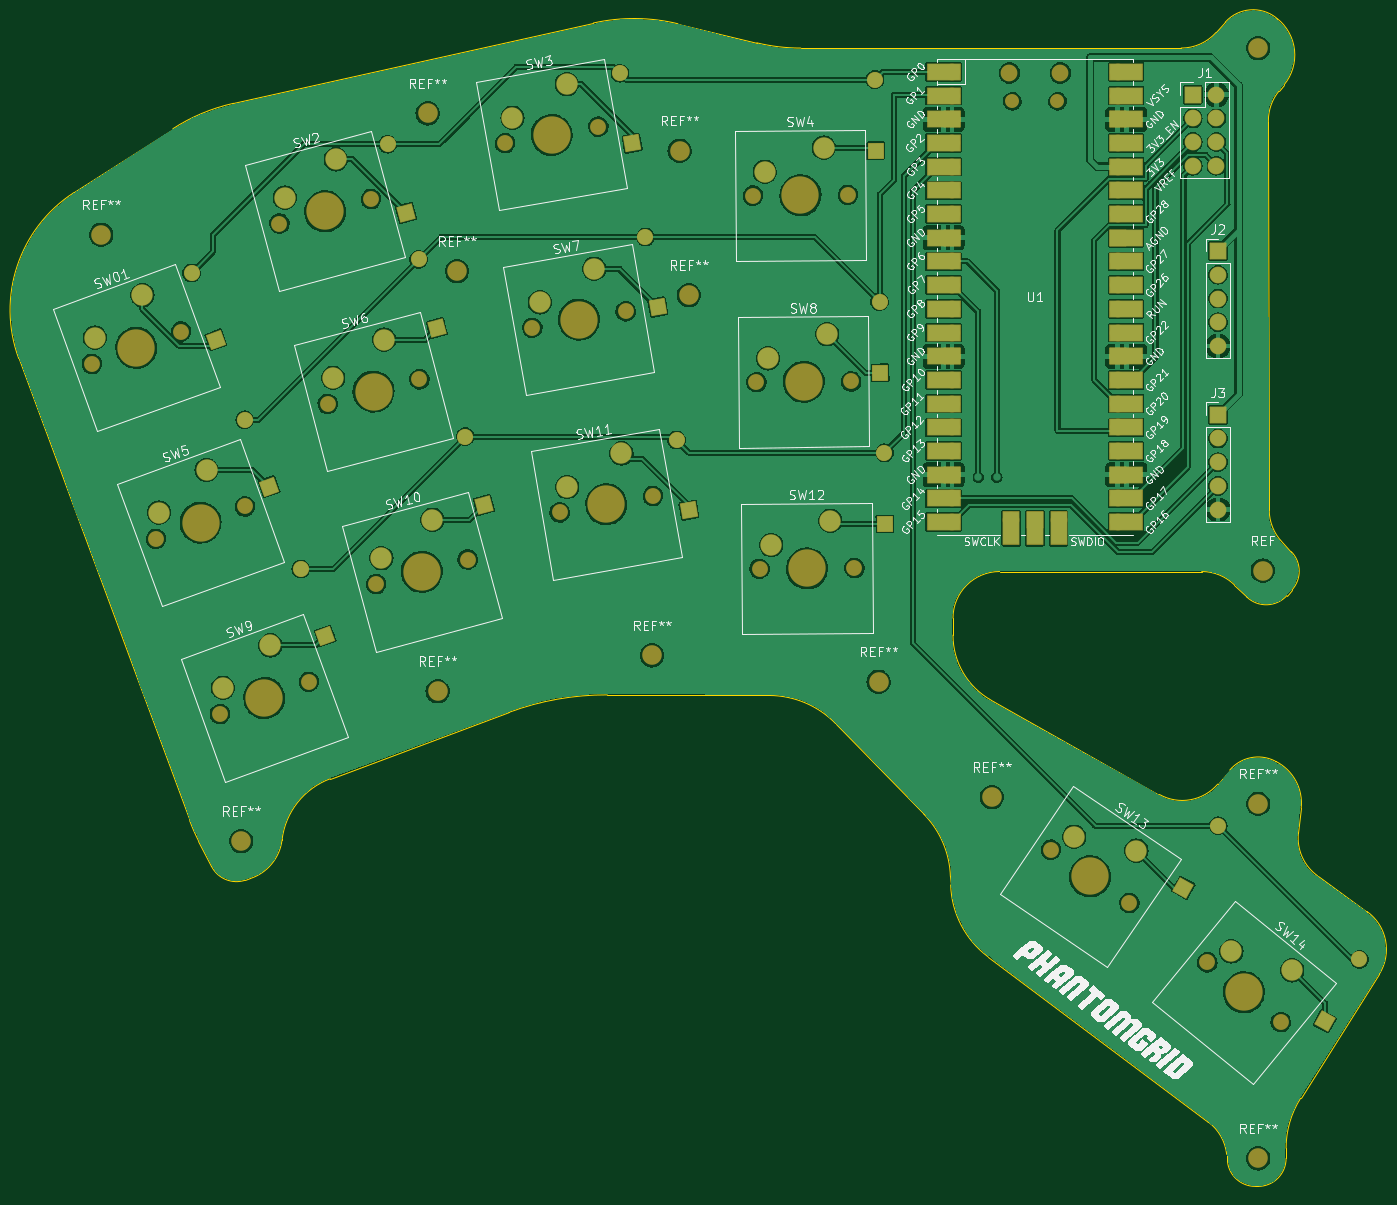
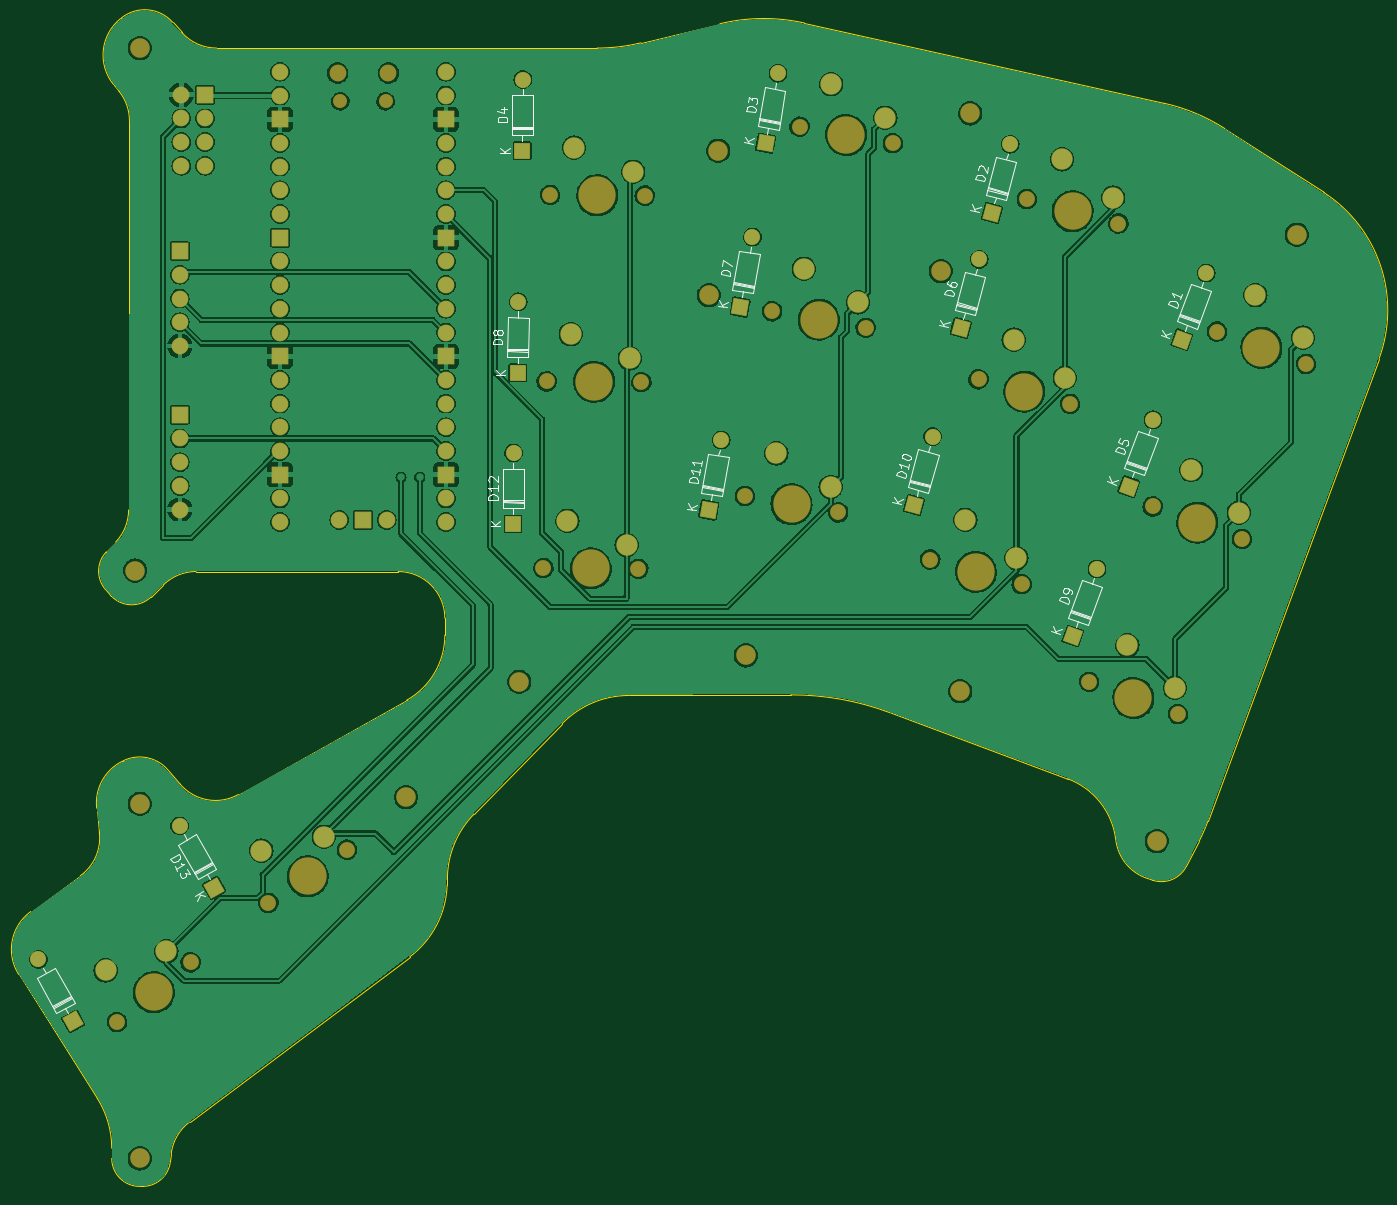
Circuit board: 8 layer files. Board 145.8 x 125.2 mm.
- paste: architeuthis_dux-B_Paste.gbr (461 bytes)
- bottom_copper: bl_architeuthis_dux-B_Cu.gbr (320046 bytes)
- bottom_silk: bo_architeuthis_dux-B_Silkscreen.gbr (26745 bytes)
- bottom_mask: bs_architeuthis_dux-B_Mask.gbr (9344 bytes)
- outline: gko_architeuthis_dux-Edge_Cuts.gbr (4694 bytes)
- top_copper: tl_architeuthis_dux-F_Cu.gbr (335665 bytes)
- top_silk: to_architeuthis_dux-F_Silkscreen.gbr (143017 bytes)
- top_mask: ts_architeuthis_dux-F_Mask.gbr (10964 bytes)

=== paste: architeuthis_dux-B_Paste.gbr ===
%TF.GenerationSoftware,KiCad,Pcbnew,7.0.2*%
%TF.CreationDate,2023-06-04T21:40:23+09:00*%
%TF.ProjectId,architeuthis_dux,61726368-6974-4657-9574-6869735f6475,v1.0.0*%
%TF.SameCoordinates,Original*%
%TF.FileFunction,Paste,Bot*%
%TF.FilePolarity,Positive*%
%FSLAX46Y46*%
G04 Gerber Fmt 4.6, Leading zero omitted, Abs format (unit mm)*
G04 Created by KiCad (PCBNEW 7.0.2) date 2023-06-04 21:40:23*
%MOMM*%
%LPD*%
G01*
G04 APERTURE LIST*
G04 APERTURE END LIST*
M02*

=== bottom_copper: bl_architeuthis_dux-B_Cu.gbr (320046 bytes, source omitted) ===
=== bottom_silk: bo_architeuthis_dux-B_Silkscreen.gbr (26745 bytes, source omitted) ===
=== bottom_mask: bs_architeuthis_dux-B_Mask.gbr (9344 bytes, source omitted) ===
=== outline: gko_architeuthis_dux-Edge_Cuts.gbr ===
G04 %TF.GenerationSoftware,KiCad,Pcbnew,7.0.2@% jlc*
G04 %TF.CreationDate,2023-06-04T21:47:56+09:00@% jlc*
G04 %TF.ProjectId,architeuthis_dux,61726368-6974-4657-9574-6869735f6475,v1.0.0@% jlc*
G04 %TF.SameCoordinates,Original@% jlc*
G04 %TF.FileFunction,Profile,NP@% jlc*
%FSLAX46Y46*%
G04 Gerber Fmt 4.6, Leading zero omitted, Abs format (unit mm)*
G04 Created by KiCad (PCBNEW 7.0.2) date 2023-06-04 21:47:56*
%MOMM*%
%LPD*%
G01*
G04 APERTURE LIST*
G04 %TA.AperFunction,Profile@% jlc*
%ADD10C,0.050000*%
G04 %TD@% jlc*
G04 APERTURE END LIST*
D10*
X259190374Y-88499401D02*
G75*
G03*
X260577586Y-91945539I4999926J10401D01*
G01*
X261637636Y-97069295D02*
G75*
G03*
X261575409Y-92988451I-2229836J2006895D01*
G01*
X256764315Y-97809093D02*
G75*
G03*
X261094014Y-97673315I2099785J2142693D01*
G01*
X255458120Y-96528913D02*
G75*
G03*
X251958455Y-95100000I-3499620J-3571087D01*
G01*
X261575410Y-92988450D02*
X260577585Y-91945540D01*
X261094015Y-97673316D02*
X261637635Y-97069294D01*
X255458098Y-96528936D02*
X256764347Y-97809060D01*
X230300000Y-95100000D02*
G75*
G03*
X225300000Y-100100000I0J-5000000D01*
G01*
X230300000Y-95100000D02*
X251958455Y-95100000D01*
X148188282Y-44921480D02*
G75*
G03*
X141697253Y-47638483I4356418J-19519820D01*
G01*
X153390847Y-123873225D02*
X153397947Y-123816421D01*
X260805285Y-42911896D02*
X260230581Y-43615615D01*
X188250165Y-108320200D02*
G75*
G03*
X177691008Y-110198132I-111165J-29999700D01*
G01*
X131106481Y-54475563D02*
X141697253Y-47638483D01*
X270976641Y-138276813D02*
X262556333Y-151547219D01*
X259793391Y-115396695D02*
X259881637Y-115440818D01*
X261000000Y-156904876D02*
X261000000Y-158000000D01*
X222189111Y-121117300D02*
X212728764Y-111406347D01*
X158550041Y-117309583D02*
G75*
G03*
X153397948Y-123816421I2786059J-7499117D01*
G01*
X252660145Y-154095108D02*
X229044998Y-136383749D01*
X249761313Y-39000009D02*
G75*
G03*
X253491001Y-37330079I-13J5000009D01*
G01*
X150010599Y-127996478D02*
G75*
G03*
X153390846Y-123873225I-1581099J4743378D01*
G01*
X205602913Y-108384455D02*
X188250165Y-108320186D01*
X254631667Y-157562444D02*
G75*
G03*
X252660145Y-154095108I-4971567J-532656D01*
G01*
X149452115Y-128182628D02*
X150010596Y-127996468D01*
X195819401Y-36392933D02*
G75*
G03*
X186761964Y-36312782I-4701101J-19439767D01*
G01*
X259793415Y-115396647D02*
G75*
G03*
X254967510Y-116371238I-1788815J-3577853D01*
G01*
X262614988Y-120465111D02*
X262322143Y-123100715D01*
X260230595Y-43615626D02*
G75*
G03*
X259103250Y-46787379I3872605J-3162674D01*
G01*
X131106484Y-54475568D02*
G75*
G03*
X125173868Y-72282201I8135616J-12602132D01*
G01*
X195819402Y-36392927D02*
X204282852Y-38439644D01*
X262615050Y-120465118D02*
G75*
G03*
X259881637Y-115440818I-4969450J552118D01*
G01*
X264365396Y-127707199D02*
X269680974Y-131543659D01*
X225049878Y-128696097D02*
G75*
G03*
X229044998Y-136383749I9995022J312297D01*
G01*
X177691008Y-110198132D02*
X158550025Y-117309539D01*
X225300016Y-101912282D02*
G75*
G03*
X229389519Y-108891403I7999984J-18D01*
G01*
X212728779Y-111406332D02*
G75*
G03*
X205602913Y-108384455I-7162879J-6978068D01*
G01*
X254712814Y-158319600D02*
X254631690Y-157562442D01*
X258000000Y-161000000D02*
G75*
G03*
X261000000Y-158000000I0J3000000D01*
G01*
X144425429Y-123933908D02*
X145828976Y-126695727D01*
X208983942Y-39000000D02*
X249761313Y-39000000D01*
X225300000Y-100100000D02*
X225300000Y-101912282D01*
X270976657Y-138276823D02*
G75*
G03*
X269680974Y-131543659I-4221857J2678823D01*
G01*
X262556318Y-151547209D02*
G75*
G03*
X261000000Y-156904876I8443882J-5357691D01*
G01*
X254712773Y-158319604D02*
G75*
G03*
X257695742Y-161000000I2982927J319604D01*
G01*
X247425923Y-118997346D02*
G75*
G03*
X253666232Y-117889396I2444077J4361846D01*
G01*
X259958875Y-35767081D02*
G75*
G03*
X254476336Y-36226506I-2498775J-3123519D01*
G01*
X148188286Y-44921498D02*
X186761964Y-36312781D01*
X258000000Y-161000000D02*
X257695742Y-161000000D01*
X145828996Y-126695717D02*
G75*
G03*
X149452115Y-128182628I2674404J1359017D01*
G01*
X143497603Y-121812288D02*
G75*
G03*
X144425429Y-123933908I18757397J6939288D01*
G01*
X262322183Y-123100719D02*
G75*
G03*
X264365396Y-127707199I4969417J-552181D01*
G01*
X259958866Y-35767093D02*
X260056099Y-35844879D01*
X253491001Y-37330079D02*
X254476335Y-36226505D01*
X204282854Y-38439634D02*
G75*
G03*
X208983942Y-39000000I4701046J19438934D01*
G01*
X225049878Y-128696097D02*
X225021343Y-127782991D01*
X253666232Y-117889396D02*
X254967510Y-116371238D01*
X229389519Y-108891404D02*
X247425898Y-118997391D01*
X259103250Y-46787379D02*
X259190358Y-88499401D01*
X143497600Y-121812289D02*
X125173868Y-72282201D01*
X260805256Y-42911872D02*
G75*
G03*
X260056098Y-35844880I-3872656J3162672D01*
G01*
X225021320Y-127782992D02*
G75*
G03*
X222189110Y-121117301I-9995320J-312408D01*
G01*
M02*

=== top_copper: tl_architeuthis_dux-F_Cu.gbr (335665 bytes, source omitted) ===
=== top_silk: to_architeuthis_dux-F_Silkscreen.gbr (143017 bytes, source omitted) ===
=== top_mask: ts_architeuthis_dux-F_Mask.gbr (10964 bytes, source omitted) ===
